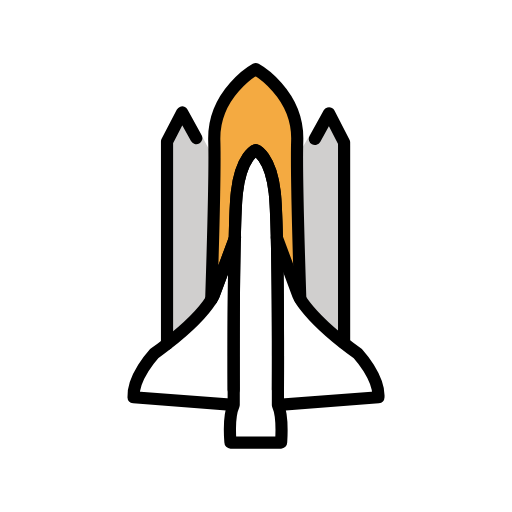
t = 0.00 s
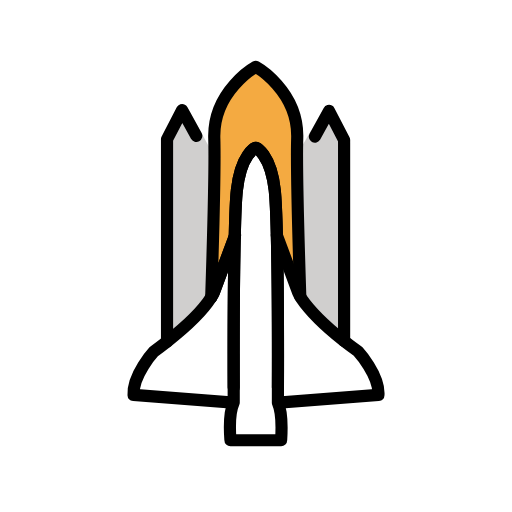
t = 0.48 s
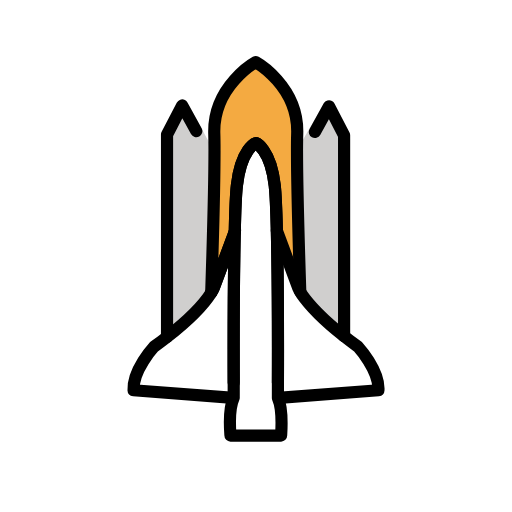
t = 1.43 s
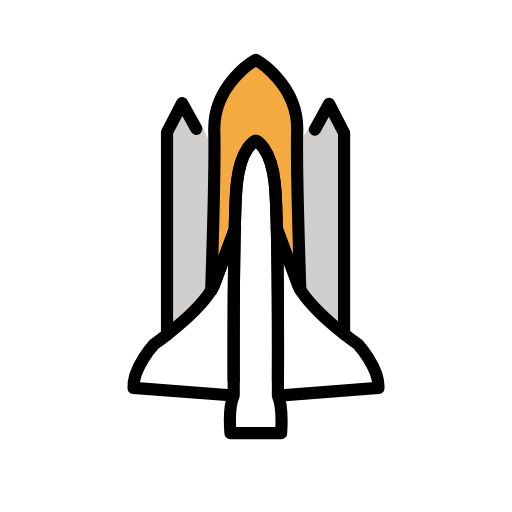
t = 1.90 s
t = 2.38 s: frame unchanged from t = 1.43 s, image omitted
t = 3.33 s: frame unchanged from t = 0.48 s, image omitted

The animated SVG that drew these frames (rendered in a browser with its animation timeline set to each time). Animation: 1 SMIL element (animateTransform=1); one cycle of 3.80 s, repeats indefinitely.

<?xml version='1.0' encoding='utf-8'?>
<svg xmlns="http://www.w3.org/2000/svg" id="emoji" viewBox="-5 -5 82 82" version="1.1" width="200" height="200" role="img">
  <title>OpenMoji: space shuttle</title><g><g id="color">
    <polygon fill="#D0CFCE" points="46.9583,12.625 50.1145,17.8102 50.1145,54.7777 41.9167,54.7777 42.205,20.7592" />
    <polygon fill="#D0CFCE" points="25.1804,12.875 21.755,17.6799 21.755,54.6474 30.0625,54.2813 29.633,21.0195" />
    <path fill="#F4AA41" d="M28.3148,57.4378c0,0,1.2601-31.8982,1.0101-39.8965c-0.24-7.6278,6.64-11.4654,6.64-11.4654 s6.88,3.8376,6.64,11.4654c-0.25,7.9983,1.01,39.8965,1.01,39.8965H28.3148z" />
    <path fill="#FFFFFF" d="M39.5098,59.8696l16.0986-1.2525c0.1851-3.1745-3.2684-6.958-3.2684-6.958 c-8.25-5.9369-9.5834-9.42-9.5834-9.42L39.34,33.0566" />
    <path fill="#FFFFFF" d="M32.4299,59.841l-16.0383-1.2239c-0.1851-3.1745,3.2684-6.958,3.2684-6.958 c8.25-5.9369,9.5834-9.42,9.5834-9.42l3.4166-9.1825" />
    <path fill="#FFFFFF" d="M40.0299,65.778c-0.0101,0.0665-0.0101,0.1045-0.0101,0.1045h-8.1099c0,0,0-0.038-0.0101-0.114 c-0.0499-0.6744-0.2699-4.1796,0.5301-5.9275c-0.02-6.7253-0.06-29.0008,0.51-34.0069c0.66-5.918,3.0199-6.7919,3.0199-6.7919 s2.37,0.8739,3.0401,6.7919c0.56,5.0156,0.53,27.3386,0.5099,34.0355C40.2899,61.6269,40.0699,65.1226,40.0299,65.778z" />
  </g>
  <g id="hair" />
  <g id="skin" />
  <g id="skin-shadow" />
  <g id="line">
    <polyline fill="none" stroke="#000000" stroke-linecap="round" stroke-linejoin="round" stroke-miterlimit="10" stroke-width="1.9493" points="45.43,17.2598 47.7,13.1398 50.11,17.8098 50.11,49.9798" />
    <polyline fill="none" stroke="#000000" stroke-linecap="round" stroke-linejoin="round" stroke-miterlimit="10" stroke-width="1.9493" points="21.75,50.0898 21.75,17.6798 24.17,13.0098 26.44,17.1298" />
    <path fill="none" stroke="#000000" stroke-linecap="round" stroke-linejoin="round" stroke-miterlimit="10" stroke-width="1.9493" d="M43.09,42.8598c-0.31-9.52-0.63-20.96-0.49-25.32c0.24-7.63-6.64-11.46-6.64-11.46s-6.88,3.83-6.64,11.46 c0.14,4.38-0.18,15.9-0.49,25.45c0.31-0.49,0.41-0.75,0.41-0.75l3.36-9.01v-0.01c0.07-3.32,0.18-6.01,0.34-7.39 c0.66-5.91,3.02-6.79,3.02-6.79s2.37,0.88,3.04,6.79c0.15,1.36,0.26,3.99,0.34,7.23c0.18,7.54,0.19,18.41,0.17,24.38" />
    <path fill="none" stroke="#000000" stroke-linecap="round" stroke-linejoin="round" stroke-miterlimit="10" stroke-width="1.9493" d="M40.1733,59.8126l15.4351-1.1955c0.1851-3.1745-3.2684-6.958-3.2684-6.958c-8.25-5.9369-9.5834-9.42-9.5834-9.42L39.34,33.0566" />
    <path fill="none" stroke="#000000" stroke-linecap="round" stroke-linejoin="round" stroke-miterlimit="10" stroke-width="1.9493" d="M32.43,57.4398c-0.02-5.92-0.01-16.68,0.17-24.21l-3.36,9.01c0,0-0.1,0.26-0.41,0.75v0.01" />
    <polyline fill="none" stroke="#000000" stroke-linecap="round" stroke-linejoin="round" stroke-miterlimit="10" stroke-width="1.9493" points="32.66,33.0598 32.6,33.2198 32.6,33.2298" />
    <path fill="none" stroke="#000000" stroke-linecap="round" stroke-linejoin="round" stroke-miterlimit="10" stroke-width="1.9493" d="M28.83,42.9998c-0.73,1.16-2.61,3.61-7.08,7.09c-0.64,0.5-1.34,1.03-2.09,1.57c0,0-3.45,3.78-3.27,6.96l15.44,1.19" />
    <path fill="none" stroke="#000000" stroke-linecap="round" stroke-linejoin="round" stroke-miterlimit="10" stroke-width="1.9493" d="M40.03,65.7798c-0.01,0.06-0.01,0.1-0.01,0.1h-8.11c0,0,0-0.04-0.0099-0.11c-0.05-0.68-0.27-4.18,0.53-5.93v-2.4 c-0.02-5.92-0.01-16.68,0.17-24.21v-0.0099c0.07-3.32,0.1801-6.01,0.34-7.39c0.66-5.91,3.02-6.79,3.02-6.79s2.37,0.88,3.04,6.79 c0.15,1.36,0.26,3.99,0.34,7.23c0.18,7.54,0.19,18.41,0.17,24.38v2.43C40.29,61.6298,40.07,65.1198,40.03,65.7798z" />
  </g>
<animateTransform attributeName="transform" type="translate" values="0 0;0 -1.5;0 0" dur="3.8s" repeatCount="indefinite" /></g></svg>
